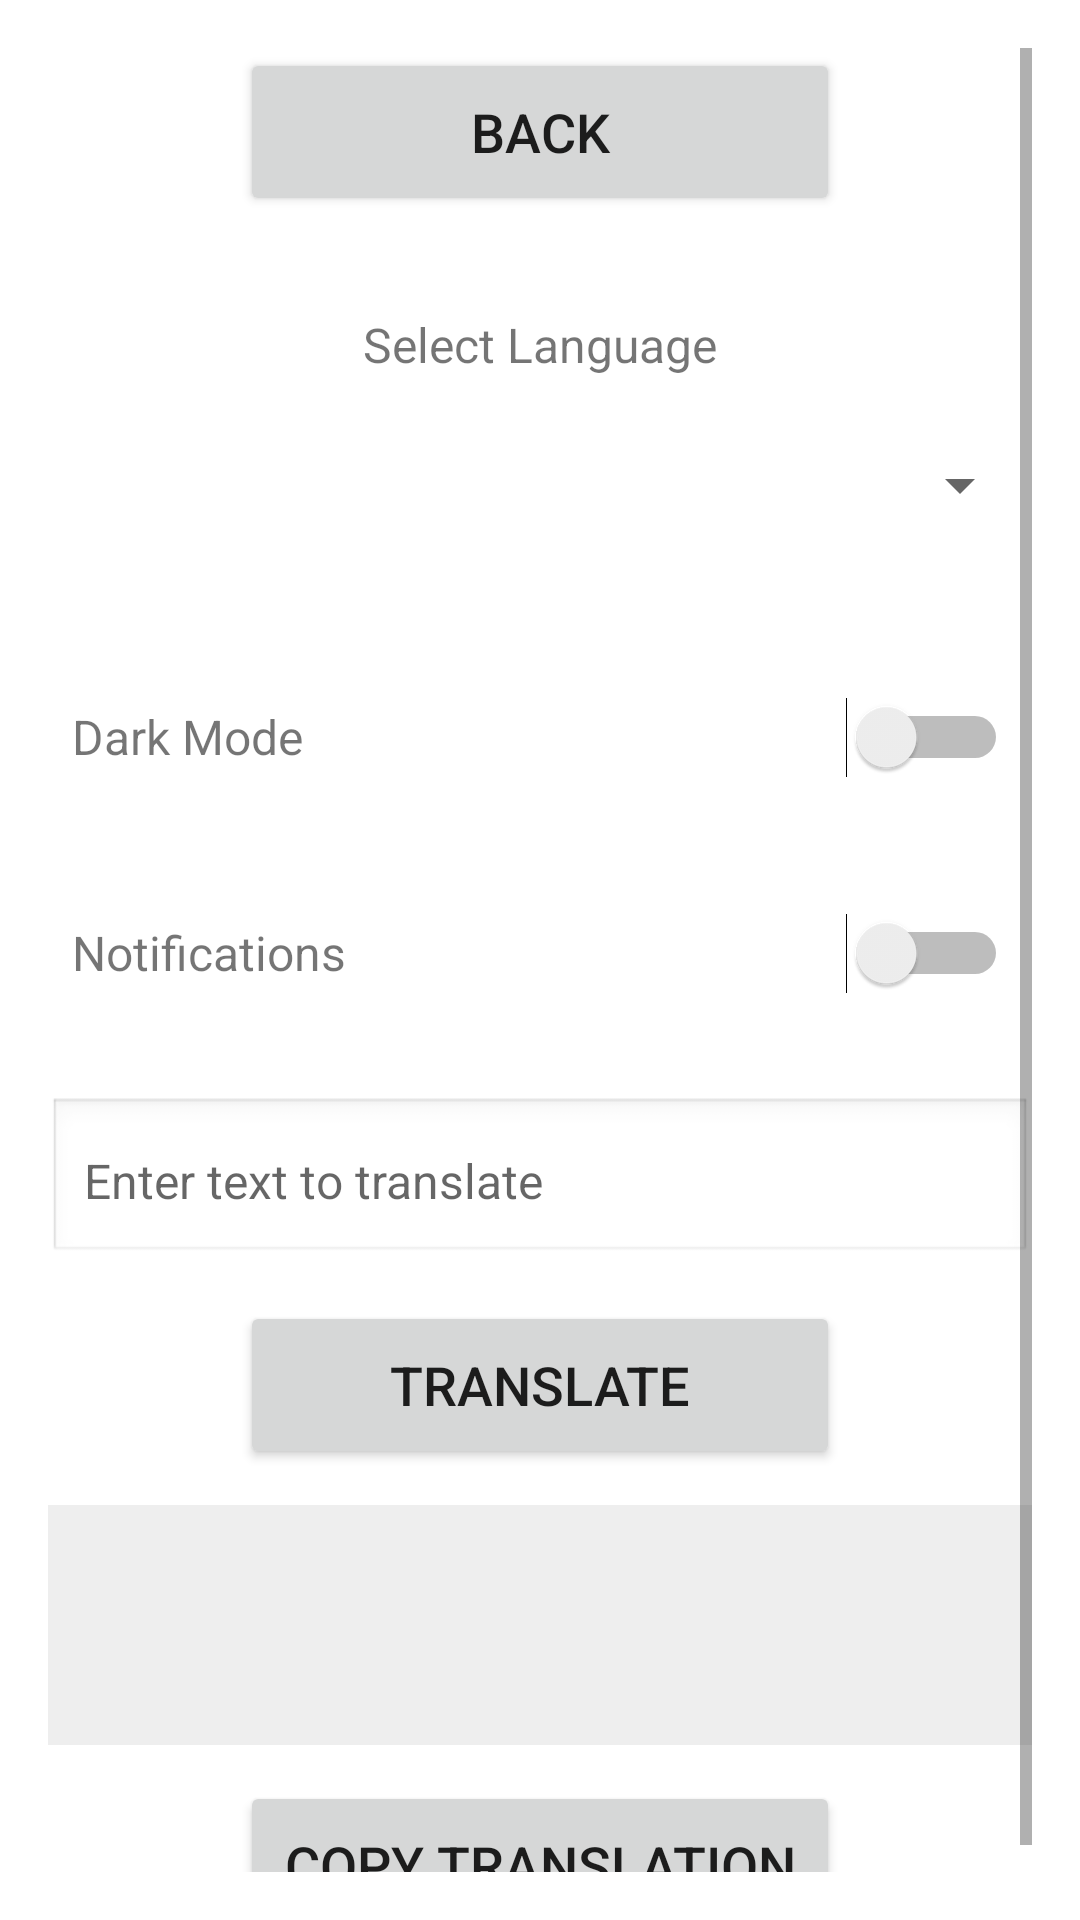

Here is an Android app screen rendered from its layout file. Give the layout XML and the strings, colors and styles it references.
<!-- AndroidManifest.xml: application theme Theme.Kosliefhebbers -->
<!-- res/layout/activity_settings.xml -->
<?xml version="1.0" encoding="utf-8"?>
<ScrollView xmlns:android="http://schemas.android.com/apk/res/android"
    android:layout_width="match_parent"
    android:layout_height="match_parent"
    android:padding="16dp">

    <LinearLayout
        android:orientation="vertical"
        android:layout_width="match_parent"
        android:layout_height="wrap_content"
        android:gravity="center_horizontal">

        
        <Button
            android:id="@+id/backButton"
            android:layout_width="200dp"
            android:layout_height="56dp"
            android:text="Back"
            android:textSize="18sp"
            android:layout_marginBottom="16dp"/>

        
        <TextView
            android:layout_width="wrap_content"
            android:layout_height="wrap_content"
            android:text="Select Language"
            android:textSize="16sp"
            android:layout_marginTop="16dp"
            android:layout_marginBottom="8dp"/>

        <Spinner
            android:id="@+id/languageSpinner"
            android:layout_width="match_parent"
            android:layout_height="56dp"
            android:minHeight="56dp"
            android:padding="8dp"
            android:layout_marginBottom="16dp"/>

        
        <LinearLayout
            android:layout_width="match_parent"
            android:layout_height="wrap_content"
            android:orientation="horizontal"
            android:layout_marginTop="8dp"
            android:gravity="center_vertical"
            android:padding="8dp">

            <TextView
                android:layout_width="0dp"
                android:layout_weight="1"
                android:layout_height="wrap_content"
                android:text="Dark Mode"
                android:textSize="16sp"/>

            <Switch
                android:id="@+id/themeSwitch"
                android:layout_width="wrap_content"
                android:layout_height="wrap_content"
                android:minWidth="48dp"
                android:minHeight="48dp" />
        </LinearLayout>

        
        <LinearLayout
            android:layout_width="match_parent"
            android:layout_height="wrap_content"
            android:orientation="horizontal"
            android:layout_marginTop="8dp"
            android:gravity="center_vertical"
            android:padding="8dp">

            <TextView
                android:layout_width="0dp"
                android:layout_weight="1"
                android:layout_height="wrap_content"
                android:text="Notifications"
                android:textSize="16sp"/>

            <Switch
                android:id="@+id/notificationsSwitch"
                android:layout_width="wrap_content"
                android:layout_height="wrap_content"
                android:minWidth="48dp"
                android:minHeight="48dp" />
        </LinearLayout>

        
        <ProgressBar
            android:id="@+id/progressBar"
            android:layout_width="wrap_content"
            android:layout_height="wrap_content"
            android:layout_marginTop="16dp"
            android:visibility="gone"/>

        
        <EditText
            android:id="@+id/inputText"
            android:layout_width="match_parent"
            android:layout_height="wrap_content"
            android:minHeight="56dp"
            android:textSize="16sp"
            android:hint="Enter text to translate"
            android:layout_marginTop="16dp"
            android:padding="12dp"
            android:background="@android:drawable/edit_text"/>

        
        <Button
            android:id="@+id/translateButton"
            android:layout_width="200dp"
            android:layout_height="56dp"
            android:text="Translate"
            android:textSize="18sp"
            android:layout_marginTop="12dp"/>

        
        <TextView
            android:id="@+id/translatedText"
            android:layout_width="match_parent"
            android:layout_height="wrap_content"
            android:minHeight="80dp"
            android:textSize="16sp"
            android:text=""
            android:padding="12dp"
            android:layout_marginTop="12dp"
            android:background="#EEE"/>

        
        <Button
            android:id="@+id/copyTranslatedButton"
            android:layout_width="200dp"
            android:layout_height="56dp"
            android:text="Copy Translation"
            android:textSize="18sp"
            android:layout_marginTop="12dp"/>

    </LinearLayout>
</ScrollView>
<!-- resources referenced by this layout -->
<resources>
  <style name="Theme.Kosliefhebbers" parent="Theme.MaterialComponents.DayNight.NoActionBar">
          
          <item name="colorPrimary">@color/button_green</item>
          <item name="colorPrimaryVariant">@color/button_green</item>
          <item name="colorOnPrimary">@android:color/white</item>
  
          
          <item name="colorSecondary">@color/lime_green</item>
          <item name="colorOnSecondary">@android:color/white</item>
  
          
          <item name="android:statusBarColor">@color/button_green</item>
          <item name="android:navigationBarColor">@color/button_green</item>
  
          
          <item name="android:windowLightStatusBar">false</item>
      </style>
  <color name="button_green">#17B81E</color>
  <color name="lime_green">#A3D977</color>
</resources>
